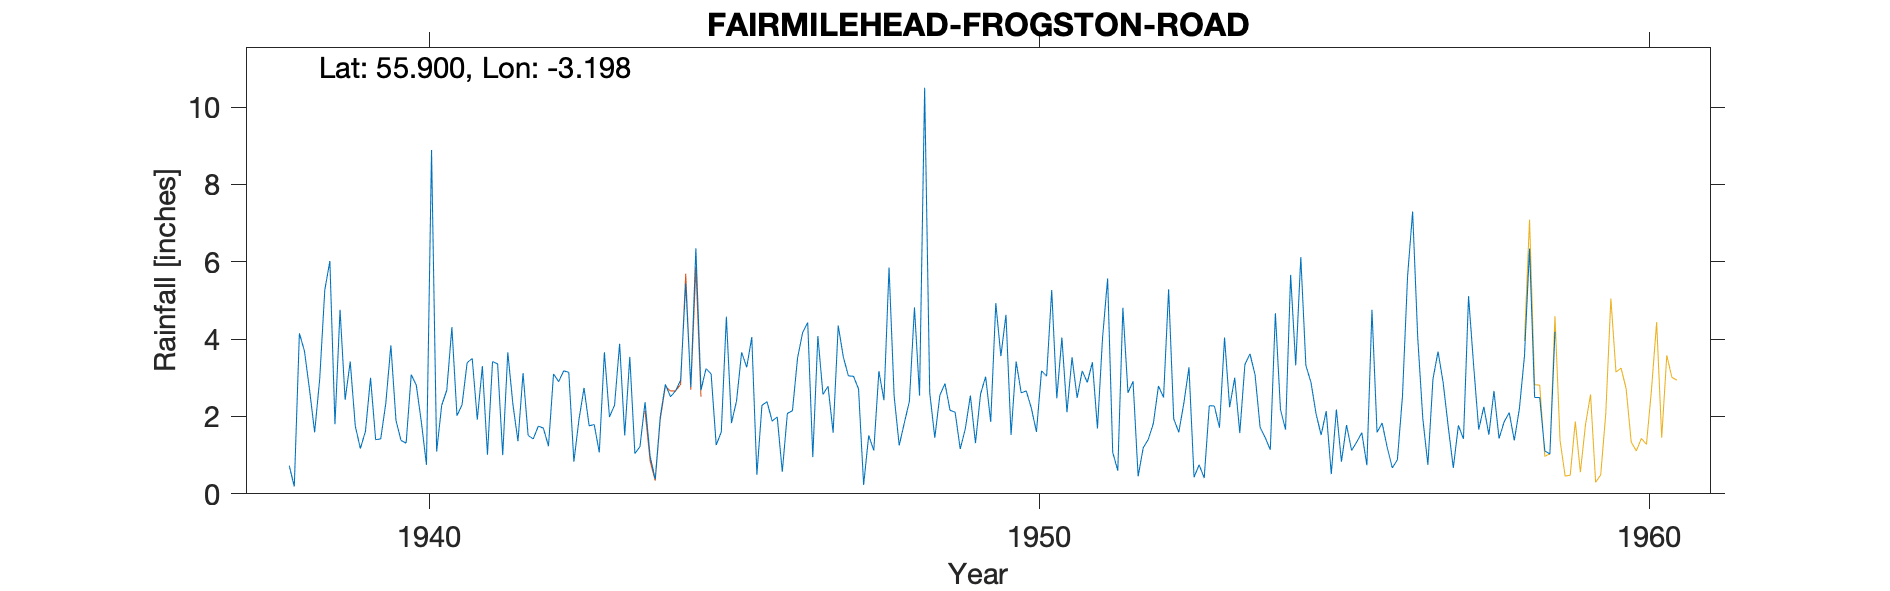

The data file committed next to this chart (first rows):
FAIRMILEHEAD (FROGSTON RD) - Observer Jo…, , , , , , , , , , , , , , , , , , , , , , , 
Grid ref, NT252681, Long, -3.198, Lat, 55.9, Elevation, 600, ft, , , , , , , , , , , , , , , 
Station no, 5133/6, , , , , , , , , , , , , , , , , , , , , , 
, 1931, 1932, 1933, 1934, 1935, 1936, 1937, 1938, 1939, 1940, 1941, 1942, 1943, 1944, 1945, 1946, 1947, 1948, 1949, 1950, 1951, 1952, 1953
January, , , , , , , , , 4.76, 1.38, 2.3, 3.12, 2.74, 2.37, 3.24, 2.38, 2.78, 5.85, 2.16, 1.52, 3.53, 2.91, 0.43
February, , , , , , , , , 2.43, 1.31, 3.39, 1.51, 1.76, 0.97, 3.1, 1.88, 1.58, 2.53, 2.11, 3.42, 2.48, 0.45, 0.75
March, , , , , , , , 0.73, 3.42, 3.08, 3.5, 1.42, 1.79, 0.38, 1.26, 1.99, 4.35, 1.25, 1.16, 2.61, 3.18, 1.19, 0.41
April, , , , , , , , 0.19, 1.75, 2.81, 1.92, 1.75, 1.07, 2, 1.6, 0.57, 3.54, 1.83, 1.68, 2.66, 2.88, 1.41, 2.28
May, , , , , , , , 4.15, 1.17, 1.85, 3.3, 1.7, 3.66, 2.83, 4.58, 2.08, 3.05, 2.39, 2.54, 2.21, 3.4, 1.82, 2.27
June, , , , , , , , 3.69, 1.62, 0.75, 1.01, 1.23, 1.99, 2.51, 1.83, 2.15, 3.04, 4.82, 1.31, 1.6, 1.69, 2.79, 1.71
July, , , , , , , , 2.69, 3, 8.89, 3.42, 3.1, 2.29, 2.66, 2.4, 3.51, 2.71, 2.54, 2.58, 3.18, 4.03, 2.49, 4.04
August, , , , , , , , 1.59, 1.4, 1.09, 3.36, 2.9, 3.88, 2.94, 3.66, 4.17, 0.23, 10.5, 3.03, 3.04, 5.57, 5.29, 2.24
September, , , , , , , , 2.97, 1.42, 2.29, 1, 3.18, 1.51, 5.44, 3.27, 4.43, 1.51, 2.62, 1.86, 5.27, 1.07, 1.94, 3
October, , , , , , , , 5.27, 2.34, 2.68, 3.66, 3.14, 3.54, 2.76, 4.05, 0.95, 1.12, 1.45, 4.93, 2.47, 0.6, 1.59, 1.57
November, , , , , , , , 6.02, 3.84, 4.31, 2.32, 0.83, 1.04, 6.35, 0.49, 4.08, 3.17, 2.55, 3.56, 4.04, 4.81, 2.35, 3.34
December, , , , , , , , 1.8, 1.9, 2.02, 1.36, 1.92, 1.22, 2.68, 2.29, 2.57, 2.42, 2.85, 4.63, 2.11, 2.61, 3.27, 3.62
Total, , , , , , , , , 29.05, 32.46, 30.54, 25.8, 26.49, 33.89, 31.77, 30.76, 29.5, 41.18, 31.55, 34.13, 35.85, 27.5, 25.66
